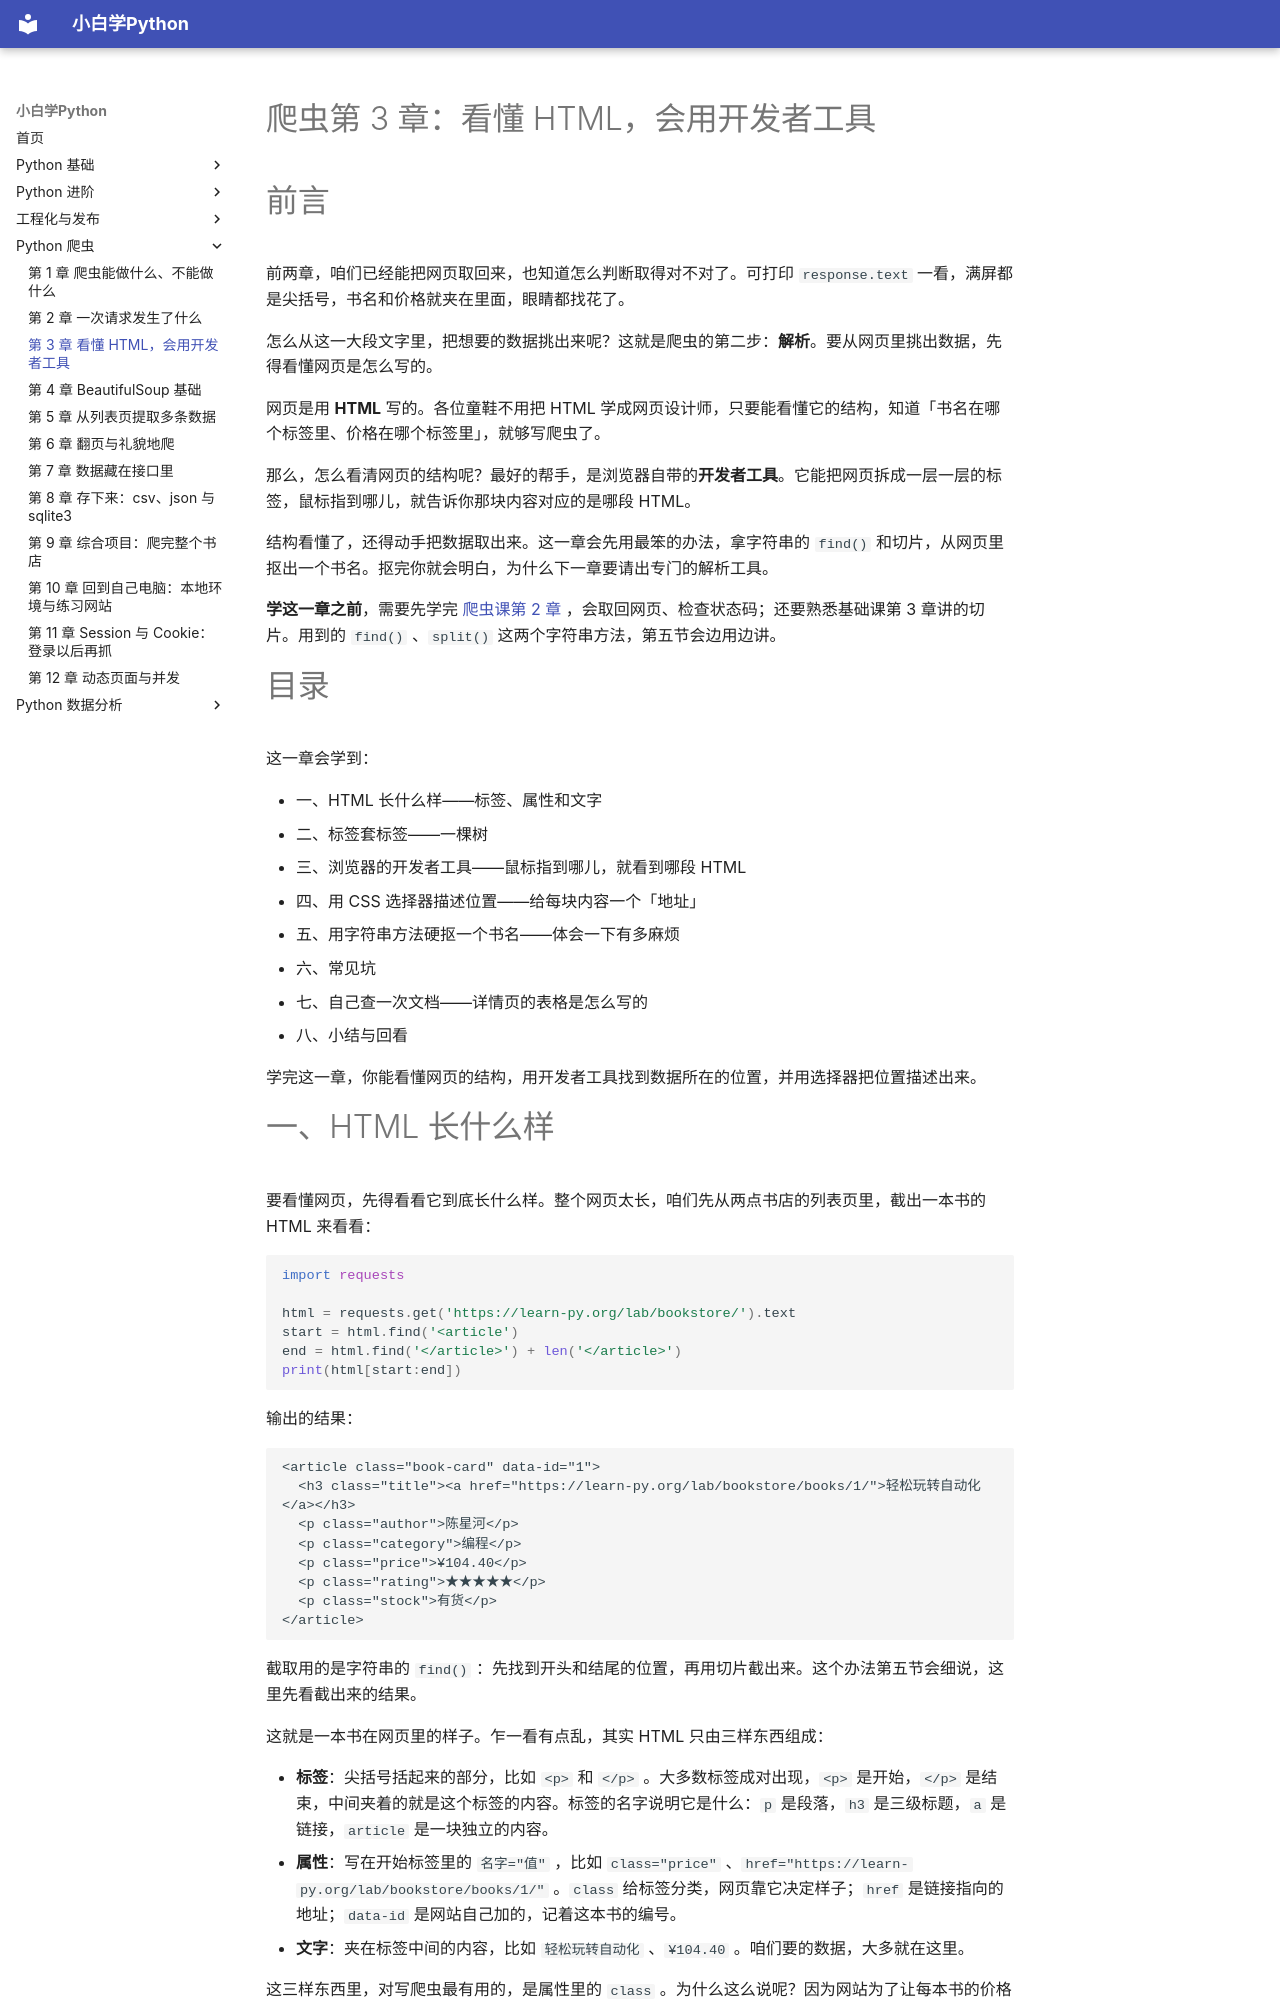

repository: walter201230/Python · page: 04-crawler/03-html-and-devtools/index.html · generator: mkdocs · copyright: Copyright © 2017-2026 水哥

# 爬虫第 3 章：看懂 HTML，会用开发者工具

# 前言

前两章，咱们已经能把网页取回来，也知道怎么判断取得对不对了。可打印 `response.text` 一看，满屏都是尖括号，书名和价格就夹在里面，眼睛都找花了。

怎么从这一大段文字里，把想要的数据挑出来呢？这就是爬虫的第二步：**解析**。要从网页里挑出数据，先得看懂网页是怎么写的。

网页是用 **HTML** 写的。各位童鞋不用把 HTML 学成网页设计师，只要能看懂它的结构，知道「书名在哪个标签里、价格在哪个标签里」，就够写爬虫了。

那么，怎么看清网页的结构呢？最好的帮手，是浏览器自带的**开发者工具**。它能把网页拆成一层一层的标签，鼠标指到哪儿，就告诉你那块内容对应的是哪段 HTML。

结构看懂了，还得动手把数据取出来。这一章会先用最笨的办法，拿字符串的 `find()` 和切片，从网页里抠出一个书名。抠完你就会明白，为什么下一章要请出专门的解析工具。

**学这一章之前**，需要先学完 [爬虫课第 2 章](02-http-request.md) ，会取回网页、检查状态码；还要熟悉基础课第 3 章讲的切片。用到的 `find()` 、`split()` 这两个字符串方法，第五节会边用边讲。

# 目录

这一章会学到：

- 一、HTML 长什么样——标签、属性和文字
- 二、标签套标签——一棵树
- 三、浏览器的开发者工具——鼠标指到哪儿，就看到哪段 HTML
- 四、用 CSS 选择器描述位置——给每块内容一个「地址」
- 五、用字符串方法硬抠一个书名——体会一下有多麻烦
- 六、常见坑
- 七、自己查一次文档——详情页的表格是怎么写的
- 八、小结与回看

学完这一章，你能看懂网页的结构，用开发者工具找到数据所在的位置，并用选择器把位置描述出来。

# 一、HTML 长什么样

要看懂网页，先得看看它到底长什么样。整个网页太长，咱们先从两点书店的列表页里，截出一本书的 HTML 来看看：

<!-- skip-ci -->
```python
import requests

html = requests.get('https://learn-py.org/lab/bookstore/').text
start = html.find('<article')
end = html.find('</article>') + len('</article>')
print(html[start:end])
```

输出的结果：

```
<article class="book-card" data-id="1">
  <h3 class="title"><a href="https://learn-py.org/lab/bookstore/books/1/">轻松玩转自动化</a></h3>
  <p class="author">陈星河</p>
  <p class="category">编程</p>
  <p class="price">¥104.40</p>
  <p class="rating">★★★★★</p>
  <p class="stock">有货</p>
</article>
```

截取用的是字符串的 `find()` ：先找到开头和结尾的位置，再用切片截出来。这个办法第五节会细说，这里先看截出来的结果。

这就是一本书在网页里的样子。乍一看有点乱，其实 HTML 只由三样东西组成：

- **标签**：尖括号括起来的部分，比如 `<p>` 和 `</p>` 。大多数标签成对出现，`<p>` 是开始，`</p>` 是结束，中间夹着的就是这个标签的内容。标签的名字说明它是什么：`p` 是段落，`h3` 是三级标题，`a` 是链接，`article` 是一块独立的内容。
- **属性**：写在开始标签里的 `名字="值"` ，比如 `class="price"` 、`href="https://learn-py.org/lab/bookstore/books/1/"` 。`class` 给标签分类，网页靠它决定样子；`href` 是链接指向的地址；`data-id` 是网站自己加的，记着这本书的编号。
- **文字**：夹在标签中间的内容，比如 `轻松玩转自动化` 、`¥104.40` 。咱们要的数据，大多就在这里。

这三样东西里，对写爬虫最有用的，是属性里的 `class` 。为什么这么说呢？因为网站为了让每本书的价格都显示成红色，会给它们加上同一个 `class="price"` 。对爬虫来说，这就像一个现成的路标：找到所有 `class="price"` 的标签，就找到了所有的价格。

下面先做一道练习，借着这样的路标，数一数一页里有几本书、其中几本缺货。
